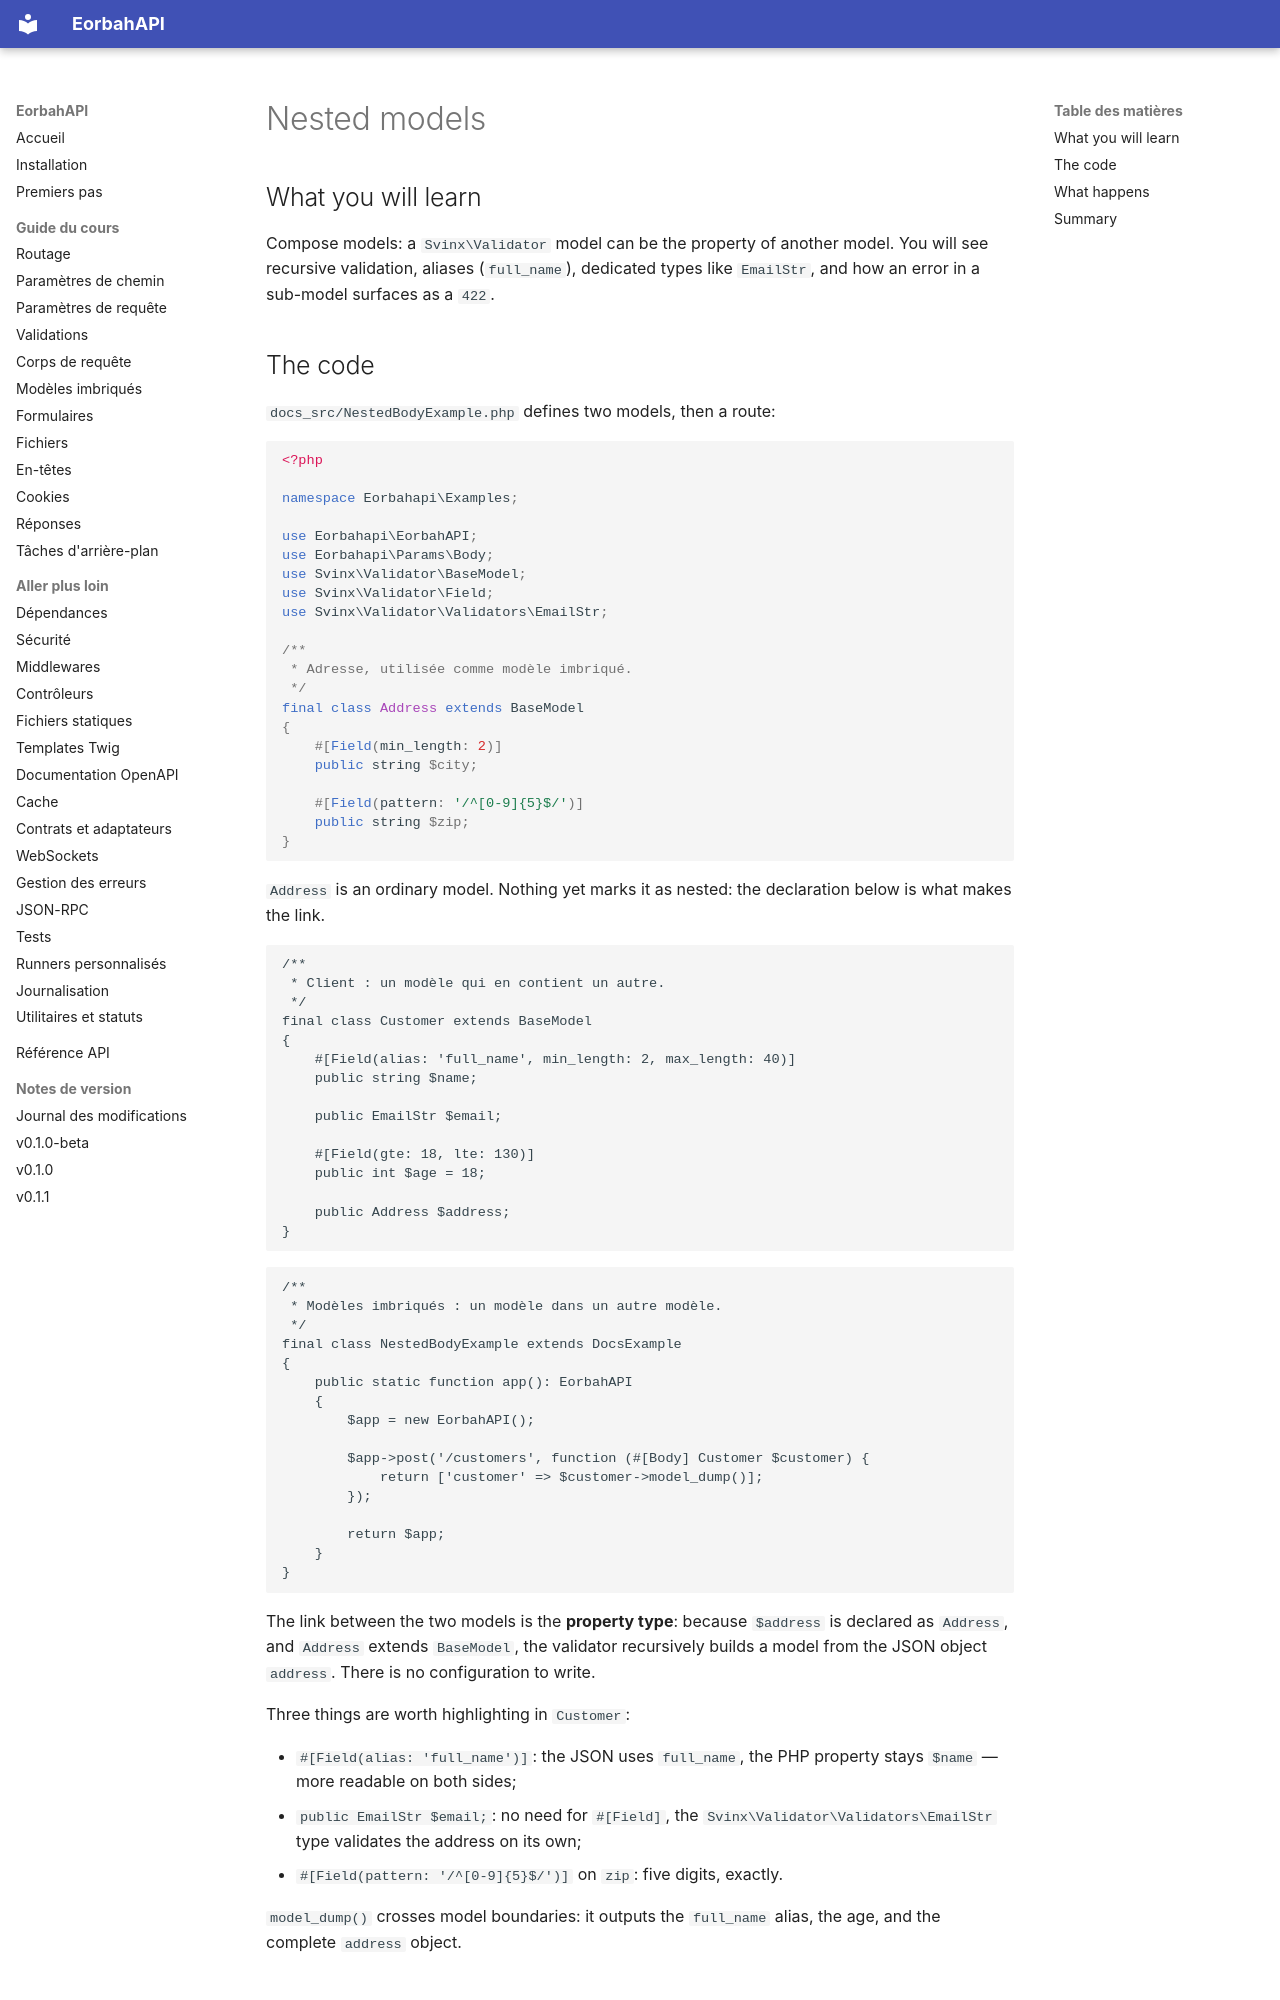

repository: EORBAH/EorbahAPI · page: en/nested-models/index.html · generator: mkdocs

# Nested models

## What you will learn

Compose models: a `Svinx\Validator` model can be the property of another model. You will see recursive validation, aliases (`full_name`), dedicated types like `EmailStr`, and how an error in a sub-model surfaces as a `422`.

## The code

`docs_src/NestedBodyExample.php` defines two models, then a route:

```php
<?php

namespace Eorbahapi\Examples;

use Eorbahapi\EorbahAPI;
use Eorbahapi\Params\Body;
use Svinx\Validator\BaseModel;
use Svinx\Validator\Field;
use Svinx\Validator\Validators\EmailStr;

/**
 * Adresse, utilisée comme modèle imbriqué.
 */
final class Address extends BaseModel
{
    #[Field(min_length: 2)]
    public string $city;

    #[Field(pattern: '/^[0-9]{5}$/')]
    public string $zip;
}
```

`Address` is an ordinary model. Nothing yet marks it as nested: the declaration below is what makes the link.

```php
/**
 * Client : un modèle qui en contient un autre.
 */
final class Customer extends BaseModel
{
    #[Field(alias: 'full_name', min_length: 2, max_length: 40)]
    public string $name;

    public EmailStr $email;

    #[Field(gte: 18, lte: 130)]
    public int $age = 18;

    public Address $address;
}
```

```php
/**
 * Modèles imbriqués : un modèle dans un autre modèle.
 */
final class NestedBodyExample extends DocsExample
{
    public static function app(): EorbahAPI
    {
        $app = new EorbahAPI();

        $app->post('/customers', function (#[Body] Customer $customer) {
            return ['customer' => $customer->model_dump()];
        });

        return $app;
    }
}
```

The link between the two models is the **property type**: because `$address` is declared as `Address`, and `Address` extends `BaseModel`, the validator recursively builds a model from the JSON object `address`. There is no configuration to write.

Three things are worth highlighting in `Customer`:

- `#[Field(alias: 'full_name')]`: the JSON uses `full_name`, the PHP property stays `$name` — more readable on both sides;
- `public EmailStr $email;`: no need for `#[Field]`, the `Svinx\Validator\Validators\EmailStr` type validates the address on its own;
- `#[Field(pattern: '/^[0-9]{5}$/')]` on `zip`: five digits, exactly.

`model_dump()` crosses model boundaries: it outputs the `full_name` alias, the age, and the complete `address` object.
